Image classification data set "dataset" (Assmam13/asma on GitHub). Class labels (7): Byzantine, islamique, Medieval, Modern, numide, punique, romaine.

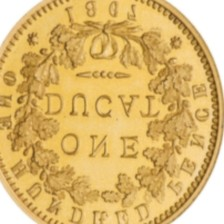
Label: punique

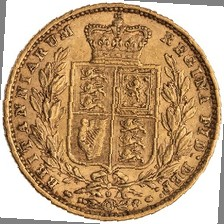
Label: Byzantine

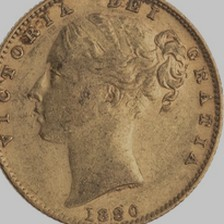
Label: romaine

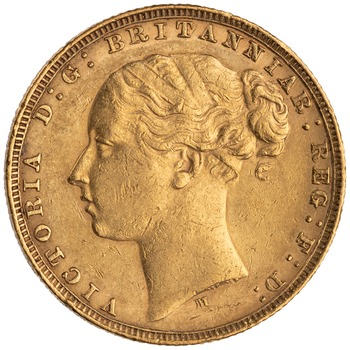
Label: islamique

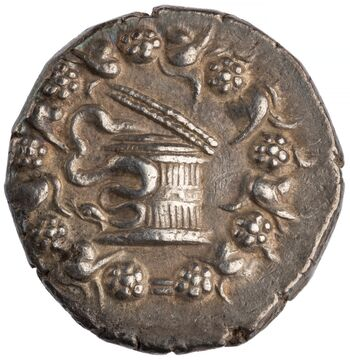
Label: Medieval

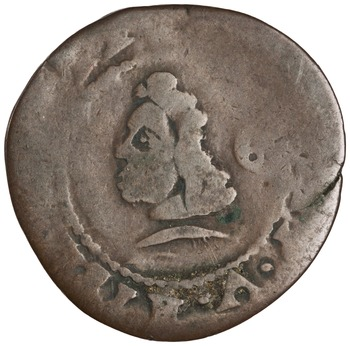
Label: Modern
